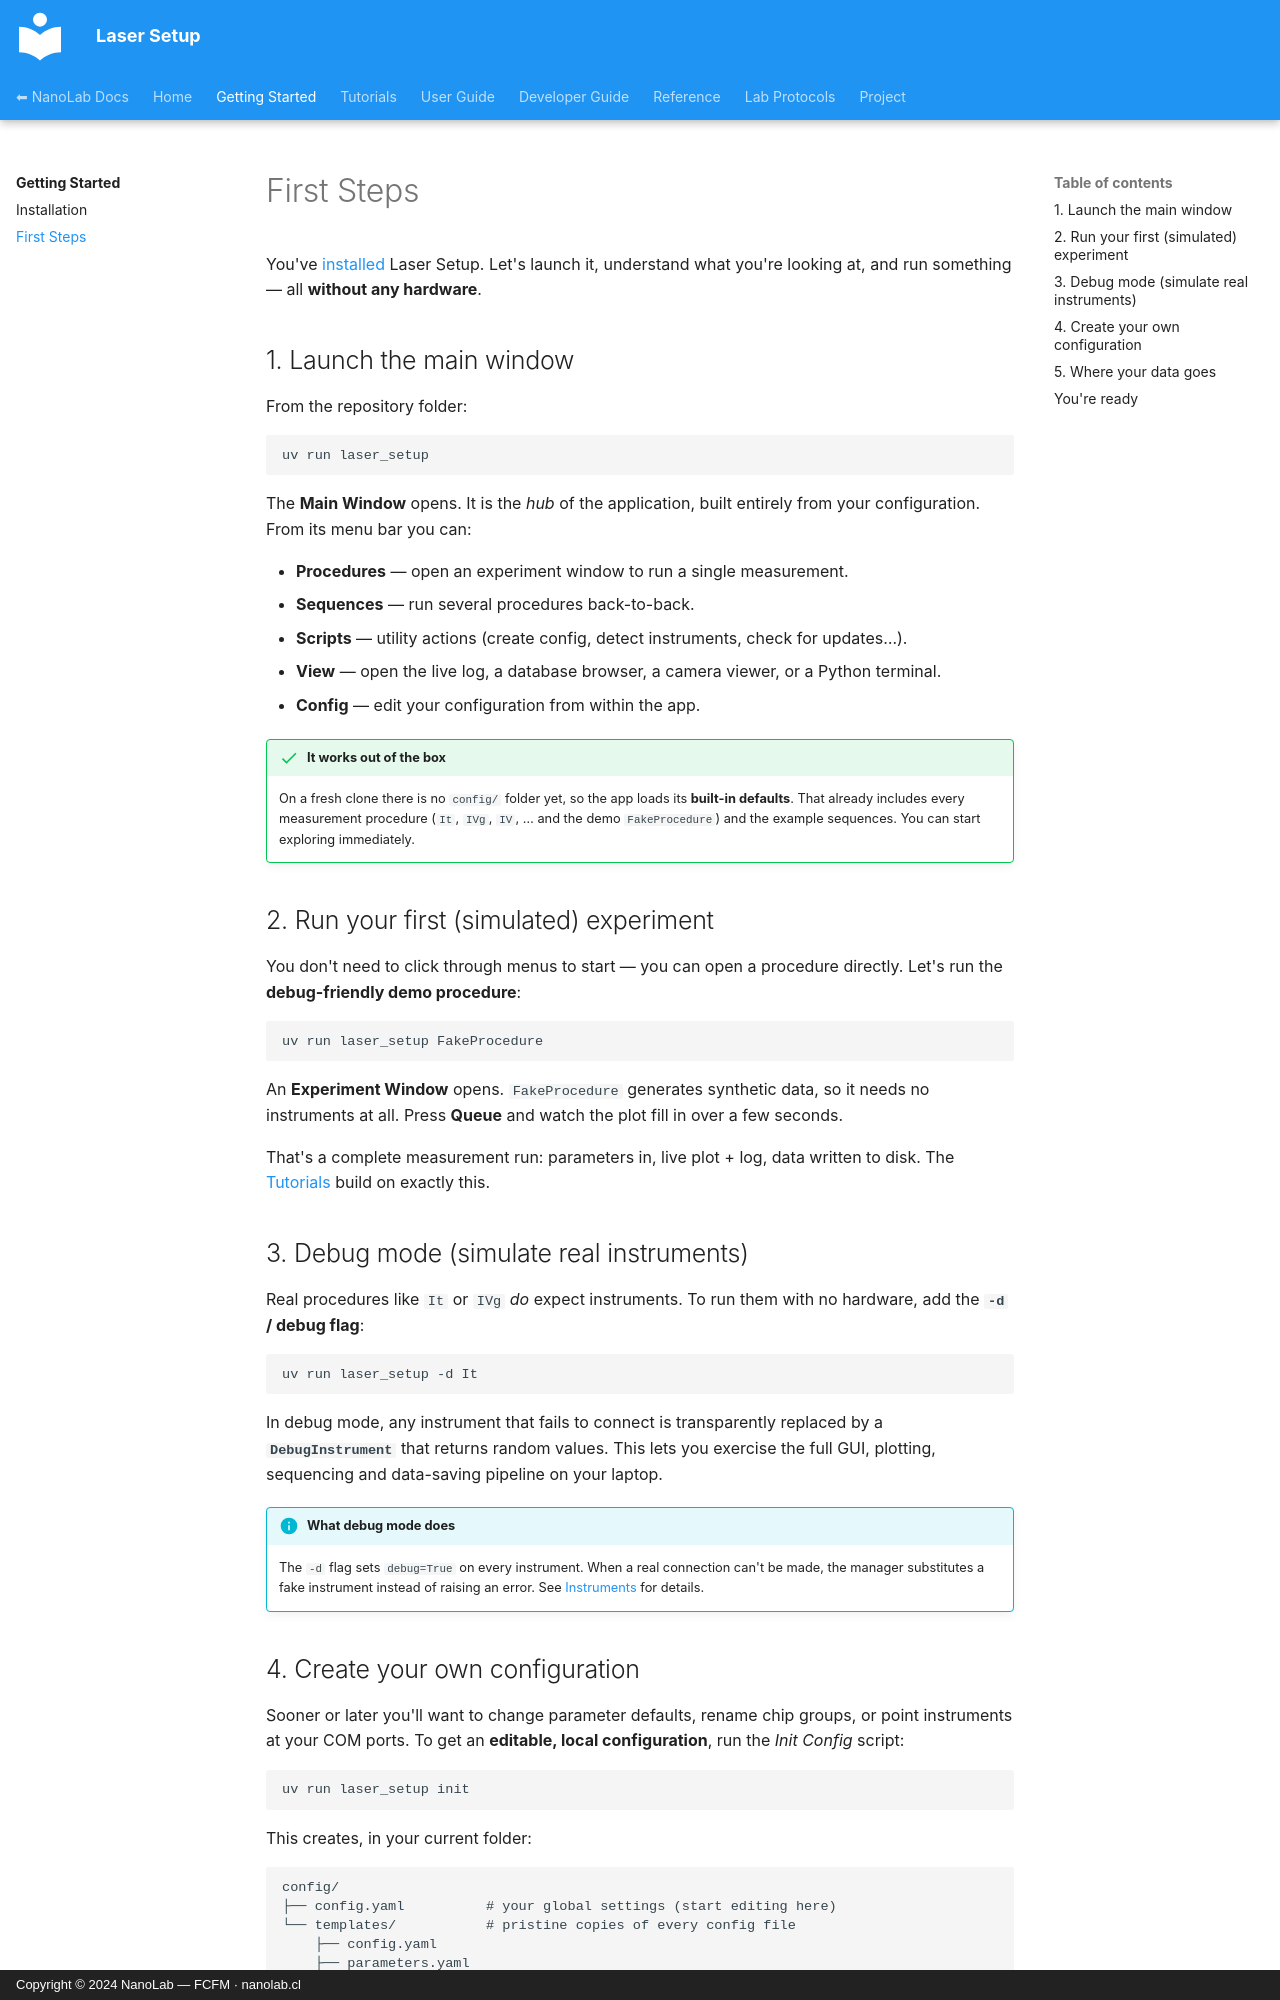

repository: nanolab-fcfm/laser_setup · page: getting-started/first-steps/index.html · generator: mkdocs · copyright: Copyright © 2024 NanoLab — FCFM · nanolab.cl

# First Steps

You've [installed](installation.md) Laser Setup. Let's launch it, understand
what you're looking at, and run something — all **without any hardware**.

## 1. Launch the main window

From the repository folder:

```bash
uv run laser_setup
```

The **Main Window** opens. It is the *hub* of the application, built entirely
from your configuration. From its menu bar you can:

- **Procedures** — open an experiment window to run a single measurement.
- **Sequences** — run several procedures back-to-back.
- **Scripts** — utility actions (create config, detect instruments, check for
  updates…).
- **View** — open the live log, a database browser, a camera viewer, or a
  Python terminal.
- **Config** — edit your configuration from within the app.

!!! success "It works out of the box"
    On a fresh clone there is no `config/` folder yet, so the app loads its
    **built-in defaults**. That already includes every measurement procedure
    (`It`, `IVg`, `IV`, … and the demo `FakeProcedure`) and the example
    sequences. You can start exploring immediately.

## 2. Run your first (simulated) experiment

You don't need to click through menus to start — you can open a procedure
directly. Let's run the **debug-friendly demo procedure**:

```bash
uv run laser_setup FakeProcedure
```

An **Experiment Window** opens. `FakeProcedure` generates synthetic data, so it
needs no instruments at all. Press **Queue** and watch the plot fill in over a
few seconds.

That's a complete measurement run: parameters in, live plot + log, data written
to disk. The [Tutorials](../tutorials/index.md) build on exactly this.

## 3. Debug mode (simulate real instruments)

Real procedures like `It` or `IVg` *do* expect instruments. To run them with no
hardware, add the **`-d` / debug flag**:

```bash
uv run laser_setup -d It
```

In debug mode, any instrument that fails to connect is transparently replaced by
a **`DebugInstrument`** that returns random values. This lets you exercise the
full GUI, plotting, sequencing and data-saving pipeline on your laptop.

!!! info "What debug mode does"
    The `-d` flag sets `debug=True` on every instrument. When a real connection
    can't be made, the manager substitutes a fake instrument instead of raising
    an error. See [Instruments](../user-guide/instruments.md#debug-mode) for
    details.
